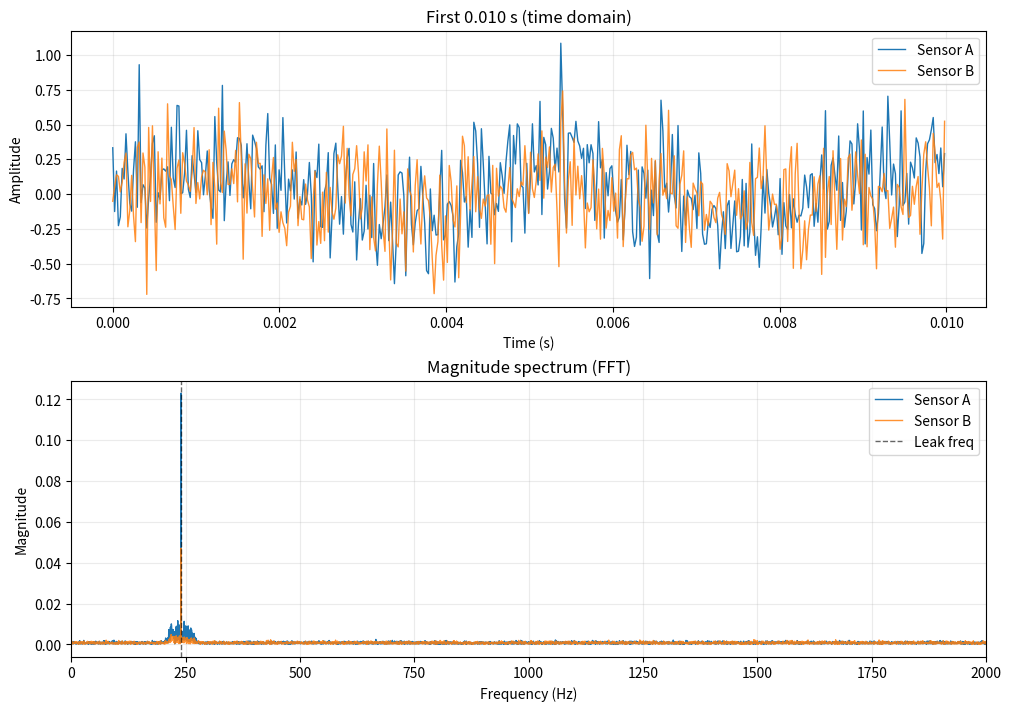

Recreate this plot in Python.
"""
Simulation engine for Acoustic Leak-Net (two sensors with TDOA).
"""

from __future__ import annotations

import argparse
import json
from dataclasses import dataclass
from pathlib import Path

import numpy as np
from scipy import fft as sp_fft
from scipy import signal
import matplotlib.pyplot as plt


@dataclass(frozen=True)
class SimulationConfig:
    fs_hz: int = 44100
    duration_s: float = 2.0
    sensor_spacing_m: float = 15.0
    leak_frequency_hz: float = 240.0
    speed_of_sound_m_s: float = 1480.0
    leak_distance_from_a_m: float = 4.2
    leak_amplitude: float = 1.0
    leak_narrowband_noise_std: float = 0.35
    leak_narrowband_half_width_hz: float = 30.0
    noise_std: float = 0.25
    attenuation_power: float = 1.0  # amplitude scale ~ 1 / distance^attenuation_power
    seed: int | None = 0


def time_axis(duration_s: float, fs_hz: int) -> np.ndarray:
    n = int(np.round(duration_s * fs_hz))
    if n <= 0:
        raise ValueError("duration_s must be > 0")
    return np.arange(n, dtype=np.float64) / float(fs_hz)


def validate_geometry(leak_distance_from_a_m: float, sensor_spacing_m: float) -> tuple[float, float]:
    if sensor_spacing_m <= 0:
        raise ValueError("sensor_spacing_m must be > 0")
    if not (0.0 <= leak_distance_from_a_m <= sensor_spacing_m):
        raise ValueError("leak_distance_from_a_m must be within [0, sensor_spacing_m]")
    d_a = float(leak_distance_from_a_m)
    d_b = float(sensor_spacing_m - leak_distance_from_a_m)
    return d_a, d_b


def leak_signal(t: np.ndarray, frequency_hz: float, amplitude: float) -> np.ndarray:
    return amplitude * np.sin(2.0 * np.pi * float(frequency_hz) * t)


def narrowband_noise(
    n: int,
    fs_hz: int,
    center_hz: float,
    half_width_hz: float,
    std: float,
    rng: np.random.Generator,
) -> np.ndarray:
    if std <= 0:
        return np.zeros(n, dtype=np.float64)
    nyq = 0.5 * float(fs_hz)
    lo = max((float(center_hz) - float(half_width_hz)) / nyq, 1e-6)
    hi = min((float(center_hz) + float(half_width_hz)) / nyq, 0.999999)
    if not (0.0 < lo < hi < 1.0):
        raise ValueError("Invalid narrowband noise band.")
    x = rng.normal(0.0, 1.0, size=n).astype(np.float64)
    sos = signal.butter(4, [lo, hi], btype="bandpass", output="sos")
    y = signal.sosfiltfilt(sos, x)
    y = y / (np.std(y) + 1e-12)
    return (float(std) * y).astype(np.float64)


def add_white_noise(x: np.ndarray, noise_std: float, rng: np.random.Generator) -> np.ndarray:
    if noise_std <= 0:
        return x
    return x + rng.normal(loc=0.0, scale=float(noise_std), size=x.shape)


def scale_by_distance(amplitude: float, distance_m: float, attenuation_power: float) -> float:
    d = max(float(distance_m), 0.05)
    p = max(float(attenuation_power), 0.0)
    return float(amplitude) / (d**p if p != 0.0 else 1.0)


def fractional_delay_fft(x: np.ndarray, delay_s: float, fs_hz: int) -> np.ndarray:
    n = x.size
    if n == 0 or delay_s == 0.0:
        return x.copy()
    x = np.asarray(x, dtype=np.float64)
    X = sp_fft.rfft(x)
    freqs = sp_fft.rfftfreq(n, d=1.0 / float(fs_hz))
    phase = np.exp(-1j * 2.0 * np.pi * freqs * float(delay_s))
    y = sp_fft.irfft(X * phase, n=n)
    return np.asarray(y, dtype=np.float64)


def tdoa_seconds(distance_a_m: float, distance_b_m: float, speed_of_sound_m_s: float) -> float:
    return (float(distance_b_m) - float(distance_a_m)) / float(speed_of_sound_m_s)


def generate_signals(cfg: SimulationConfig) -> tuple[np.ndarray, np.ndarray, np.ndarray, dict]:
    rng = np.random.default_rng(cfg.seed)
    t = time_axis(cfg.duration_s, cfg.fs_hz)

    d_a, d_b = validate_geometry(cfg.leak_distance_from_a_m, cfg.sensor_spacing_m)
    tau_b_minus_a = tdoa_seconds(d_a, d_b, cfg.speed_of_sound_m_s)

    tone = leak_signal(t, cfg.leak_frequency_hz, cfg.leak_amplitude)
    nb = narrowband_noise(
        n=t.size,
        fs_hz=cfg.fs_hz,
        center_hz=cfg.leak_frequency_hz,
        half_width_hz=cfg.leak_narrowband_half_width_hz,
        std=cfg.leak_narrowband_noise_std,
        rng=rng,
    )
    src = tone + nb

    a_amp = scale_by_distance(cfg.leak_amplitude, d_a, cfg.attenuation_power)
    b_amp = scale_by_distance(cfg.leak_amplitude, d_b, cfg.attenuation_power)

    sensor_a = a_amp * src
    sensor_b = b_amp * src

    if tau_b_minus_a > 0:
        sensor_b = fractional_delay_fft(sensor_b, tau_b_minus_a, cfg.fs_hz)
    elif tau_b_minus_a < 0:
        sensor_a = fractional_delay_fft(sensor_a, -tau_b_minus_a, cfg.fs_hz)

    sensor_a = add_white_noise(sensor_a, cfg.noise_std, rng)
    sensor_b = add_white_noise(sensor_b, cfg.noise_std, rng)

    meta = {
        "fs_hz": cfg.fs_hz,
        "duration_s": cfg.duration_s,
        "sensor_spacing_m": cfg.sensor_spacing_m,
        "leak_frequency_hz": cfg.leak_frequency_hz,
        "leak_narrowband_noise_std": cfg.leak_narrowband_noise_std,
        "leak_narrowband_half_width_hz": cfg.leak_narrowband_half_width_hz,
        "speed_of_sound_m_s": cfg.speed_of_sound_m_s,
        "leak_distance_from_a_m": cfg.leak_distance_from_a_m,
        "distance_a_m": d_a,
        "distance_b_m": d_b,
        "tdoa_b_minus_a_s": tau_b_minus_a,
        "tdoa_b_minus_a_samples": tau_b_minus_a * cfg.fs_hz,
        "noise_std": cfg.noise_std,
        "attenuation_power": cfg.attenuation_power,
        "seed": cfg.seed,
    }
    return t, sensor_a, sensor_b, meta


def save_csv(path: Path, t: np.ndarray, sensor_a: np.ndarray, sensor_b: np.ndarray) -> None:
    path.parent.mkdir(parents=True, exist_ok=True)
    data = np.column_stack((t, sensor_a, sensor_b))
    header = "time,sensor_a_amplitude,sensor_b_amplitude"
    np.savetxt(path, data, delimiter=",", header=header, comments="")


def magnitude_spectrum(x: np.ndarray, fs_hz: int) -> tuple[np.ndarray, np.ndarray]:
    n = x.size
    X = sp_fft.rfft(x)
    freqs = sp_fft.rfftfreq(n, d=1.0 / float(fs_hz))
    mag = np.abs(X) / max(n, 1)
    return freqs, mag


def plot_verification(
    t: np.ndarray,
    sensor_a: np.ndarray,
    sensor_b: np.ndarray,
    fs_hz: int,
    leak_frequency_hz: float,
    snippet_s: float = 0.01,
) -> plt.Figure:
    n_snip = int(np.clip(np.round(snippet_s * fs_hz), 1, t.size))
    t_snip = t[:n_snip]

    fig, axes = plt.subplots(2, 1, figsize=(10, 7), constrained_layout=True)

    axes[0].plot(t_snip, sensor_a[:n_snip], label="Sensor A", linewidth=1.0)
    axes[0].plot(t_snip, sensor_b[:n_snip], label="Sensor B", linewidth=1.0, alpha=0.85)
    axes[0].set_title(f"First {snippet_s:.3f} s (time domain)")
    axes[0].set_xlabel("Time (s)")
    axes[0].set_ylabel("Amplitude")
    axes[0].grid(True, alpha=0.25)
    axes[0].legend()

    freqs_a, mag_a = magnitude_spectrum(sensor_a, fs_hz)
    freqs_b, mag_b = magnitude_spectrum(sensor_b, fs_hz)

    axes[1].plot(freqs_a, mag_a, label="Sensor A", linewidth=1.0)
    axes[1].plot(freqs_b, mag_b, label="Sensor B", linewidth=1.0, alpha=0.85)
    axes[1].axvline(float(leak_frequency_hz), color="k", linestyle="--", linewidth=1.0, alpha=0.6, label="Leak freq")
    axes[1].set_xlim(0, 2000)
    axes[1].set_title("Magnitude spectrum (FFT)")
    axes[1].set_xlabel("Frequency (Hz)")
    axes[1].set_ylabel("Magnitude")
    axes[1].grid(True, alpha=0.25)
    axes[1].legend()

    return fig


def parse_args() -> argparse.Namespace:
    p = argparse.ArgumentParser(description="Generate synthetic leak signals for two sensors with TDOA.")
    p.add_argument("--leak-distance-m", type=float, default=4.2, help="Leak distance from Sensor A (m).")
    p.add_argument("--sensor-spacing-m", type=float, default=15.0, help="Distance between Sensor A and B (m).")
    p.add_argument("--fs", type=int, default=44100, help="Sampling rate (Hz).")
    p.add_argument("--duration-s", type=float, default=2.0, help="Signal duration (s).")
    p.add_argument("--leak-freq-hz", type=float, default=240.0, help="Leak tone frequency (Hz).")
    p.add_argument("--c-water", type=float, default=1480.0, help="Speed of sound in water (m/s).")
    p.add_argument("--noise-std", type=float, default=0.25, help="Gaussian noise standard deviation.")
    p.add_argument("--leak-amp", type=float, default=1.0, help="Leak tone amplitude (before distance scaling).")
    p.add_argument("--leak-nb-noise-std", type=float, default=0.35, help="Std of narrowband leak component.")
    p.add_argument("--leak-nb-half-width-hz", type=float, default=30.0, help="Half-width of narrowband leak component (Hz).")
    p.add_argument("--attenuation-power", type=float, default=1.0, help="Amplitude scale ~ 1/d^p.")
    p.add_argument("--seed", type=int, default=0, help="RNG seed. Use -1 for non-deterministic.")
    p.add_argument("--out", type=str, default="leak_sim.csv", help="Output CSV path.")
    p.add_argument("--meta-out", type=str, default="leak_sim_meta.json", help="Output meta JSON path.")
    p.add_argument("--no-plot", action="store_true", help="Disable plots.")
    p.add_argument("--plot-out", type=str, default="leak_sim.png", help="Output plot image path (used unless --show-plot).")
    p.add_argument("--show-plot", action="store_true", help="Show interactive plot window.")
    return p.parse_args()


def main() -> None:
    args = parse_args()
    cfg = SimulationConfig(
        fs_hz=int(args.fs),
        duration_s=float(args.duration_s),
        sensor_spacing_m=float(args.sensor_spacing_m),
        leak_frequency_hz=float(args.leak_freq_hz),
        speed_of_sound_m_s=float(args.c_water),
        leak_distance_from_a_m=float(args.leak_distance_m),
        leak_amplitude=float(args.leak_amp),
        leak_narrowband_noise_std=float(args.leak_nb_noise_std),
        leak_narrowband_half_width_hz=float(args.leak_nb_half_width_hz),
        noise_std=float(args.noise_std),
        attenuation_power=float(args.attenuation_power),
        seed=None if int(args.seed) == -1 else int(args.seed),
    )

    t, a, b, meta = generate_signals(cfg)
    out_path = Path(args.out)
    save_csv(out_path, t, a, b)

    meta_path = Path(args.meta_out)
    meta_path.parent.mkdir(parents=True, exist_ok=True)
    with meta_path.open("w", encoding="utf-8") as f:
        json.dump(meta, f, indent=2, sort_keys=True)

    print("Wrote CSV:", out_path.resolve())
    print("Wrote meta:", meta_path.resolve())

    if not args.no_plot:
        fig = plot_verification(t, a, b, cfg.fs_hz, cfg.leak_frequency_hz, snippet_s=0.01)
        if bool(args.show_plot):
            plt.show()
        else:
            plot_path = Path(args.plot_out)
            plot_path.parent.mkdir(parents=True, exist_ok=True)
            fig.savefig(plot_path, dpi=150)
            plt.close(fig)
            print("Wrote plot:", plot_path.resolve())


if __name__ == "__main__":
    main()
